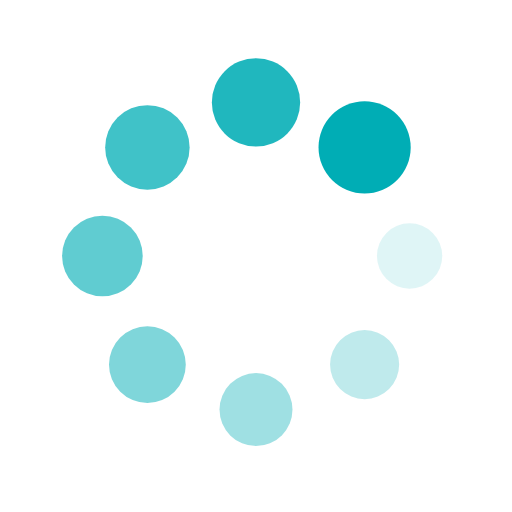
t = 0.00 s
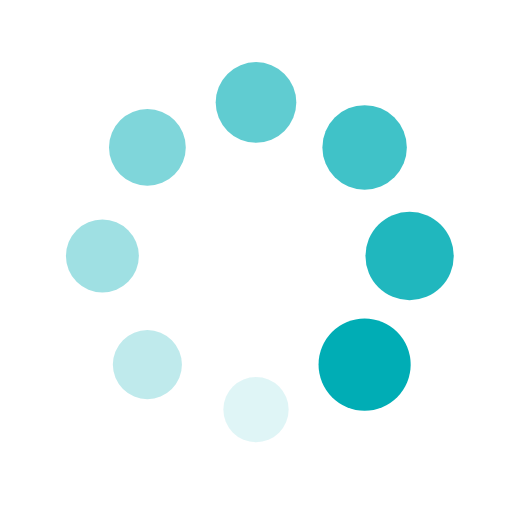
t = 0.25 s
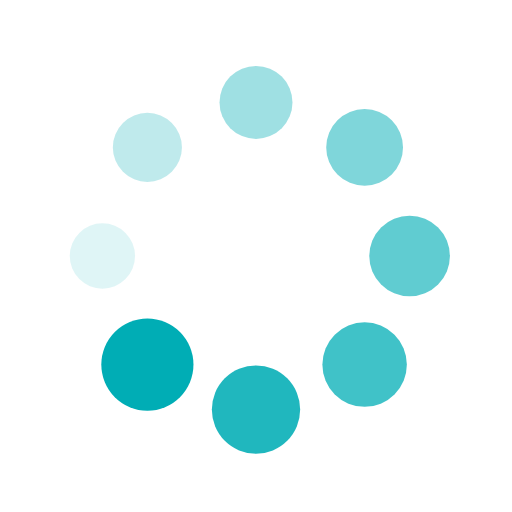
t = 0.50 s
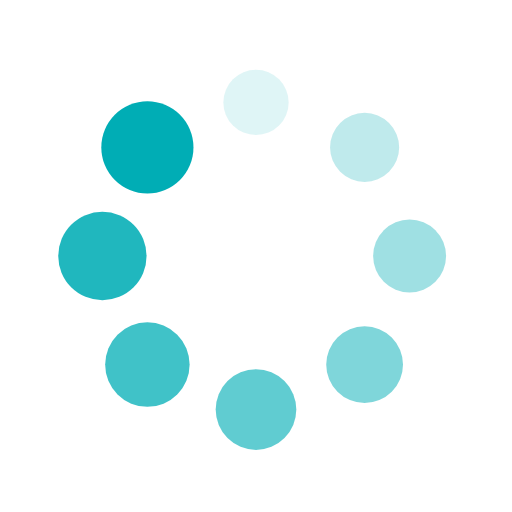
t = 0.75 s

The animated SVG that drew these frames (rendered in a browser with its animation timeline set to each time). Animation: 16 SMIL elements (animate=8,animateTransform=8); one cycle of 1.00 s, repeats indefinitely.

<?xml version="1.0" encoding="utf-8"?>
<svg xmlns="http://www.w3.org/2000/svg" xmlns:xlink="http://www.w3.org/1999/xlink" style="margin: auto; background: rgb(255, 255, 255); display: block; shape-rendering: auto;" width="200px" height="200px" viewBox="0 0 100 100" preserveAspectRatio="xMidYMid">
<g transform="translate(80,50)">
<g transform="rotate(0)">
<circle cx="0" cy="0" r="6" fill="#00adb5" fill-opacity="1">
  <animateTransform attributeName="transform" type="scale" begin="-0.875s" values="1.5 1.5;1 1" keyTimes="0;1" dur="1s" repeatCount="indefinite"></animateTransform>
  <animate attributeName="fill-opacity" keyTimes="0;1" dur="1s" repeatCount="indefinite" values="1;0" begin="-0.875s"></animate>
</circle>
</g>
</g><g transform="translate(71.21320343559643,71.21320343559643)">
<g transform="rotate(45)">
<circle cx="0" cy="0" r="6" fill="#00adb5" fill-opacity="0.875">
  <animateTransform attributeName="transform" type="scale" begin="-0.75s" values="1.5 1.5;1 1" keyTimes="0;1" dur="1s" repeatCount="indefinite"></animateTransform>
  <animate attributeName="fill-opacity" keyTimes="0;1" dur="1s" repeatCount="indefinite" values="1;0" begin="-0.75s"></animate>
</circle>
</g>
</g><g transform="translate(50,80)">
<g transform="rotate(90)">
<circle cx="0" cy="0" r="6" fill="#00adb5" fill-opacity="0.75">
  <animateTransform attributeName="transform" type="scale" begin="-0.625s" values="1.5 1.5;1 1" keyTimes="0;1" dur="1s" repeatCount="indefinite"></animateTransform>
  <animate attributeName="fill-opacity" keyTimes="0;1" dur="1s" repeatCount="indefinite" values="1;0" begin="-0.625s"></animate>
</circle>
</g>
</g><g transform="translate(28.786796564403577,71.21320343559643)">
<g transform="rotate(135)">
<circle cx="0" cy="0" r="6" fill="#00adb5" fill-opacity="0.625">
  <animateTransform attributeName="transform" type="scale" begin="-0.5s" values="1.5 1.5;1 1" keyTimes="0;1" dur="1s" repeatCount="indefinite"></animateTransform>
  <animate attributeName="fill-opacity" keyTimes="0;1" dur="1s" repeatCount="indefinite" values="1;0" begin="-0.5s"></animate>
</circle>
</g>
</g><g transform="translate(20,50.00000000000001)">
<g transform="rotate(180)">
<circle cx="0" cy="0" r="6" fill="#00adb5" fill-opacity="0.5">
  <animateTransform attributeName="transform" type="scale" begin="-0.375s" values="1.5 1.5;1 1" keyTimes="0;1" dur="1s" repeatCount="indefinite"></animateTransform>
  <animate attributeName="fill-opacity" keyTimes="0;1" dur="1s" repeatCount="indefinite" values="1;0" begin="-0.375s"></animate>
</circle>
</g>
</g><g transform="translate(28.78679656440357,28.786796564403577)">
<g transform="rotate(225)">
<circle cx="0" cy="0" r="6" fill="#00adb5" fill-opacity="0.375">
  <animateTransform attributeName="transform" type="scale" begin="-0.25s" values="1.5 1.5;1 1" keyTimes="0;1" dur="1s" repeatCount="indefinite"></animateTransform>
  <animate attributeName="fill-opacity" keyTimes="0;1" dur="1s" repeatCount="indefinite" values="1;0" begin="-0.25s"></animate>
</circle>
</g>
</g><g transform="translate(49.99999999999999,20)">
<g transform="rotate(270)">
<circle cx="0" cy="0" r="6" fill="#00adb5" fill-opacity="0.25">
  <animateTransform attributeName="transform" type="scale" begin="-0.125s" values="1.5 1.5;1 1" keyTimes="0;1" dur="1s" repeatCount="indefinite"></animateTransform>
  <animate attributeName="fill-opacity" keyTimes="0;1" dur="1s" repeatCount="indefinite" values="1;0" begin="-0.125s"></animate>
</circle>
</g>
</g><g transform="translate(71.21320343559643,28.78679656440357)">
<g transform="rotate(315)">
<circle cx="0" cy="0" r="6" fill="#00adb5" fill-opacity="0.125">
  <animateTransform attributeName="transform" type="scale" begin="0s" values="1.5 1.5;1 1" keyTimes="0;1" dur="1s" repeatCount="indefinite"></animateTransform>
  <animate attributeName="fill-opacity" keyTimes="0;1" dur="1s" repeatCount="indefinite" values="1;0" begin="0s"></animate>
</circle>
</g>
</g>
<!-- [ldio] generated by https://loading.io/ --></svg>